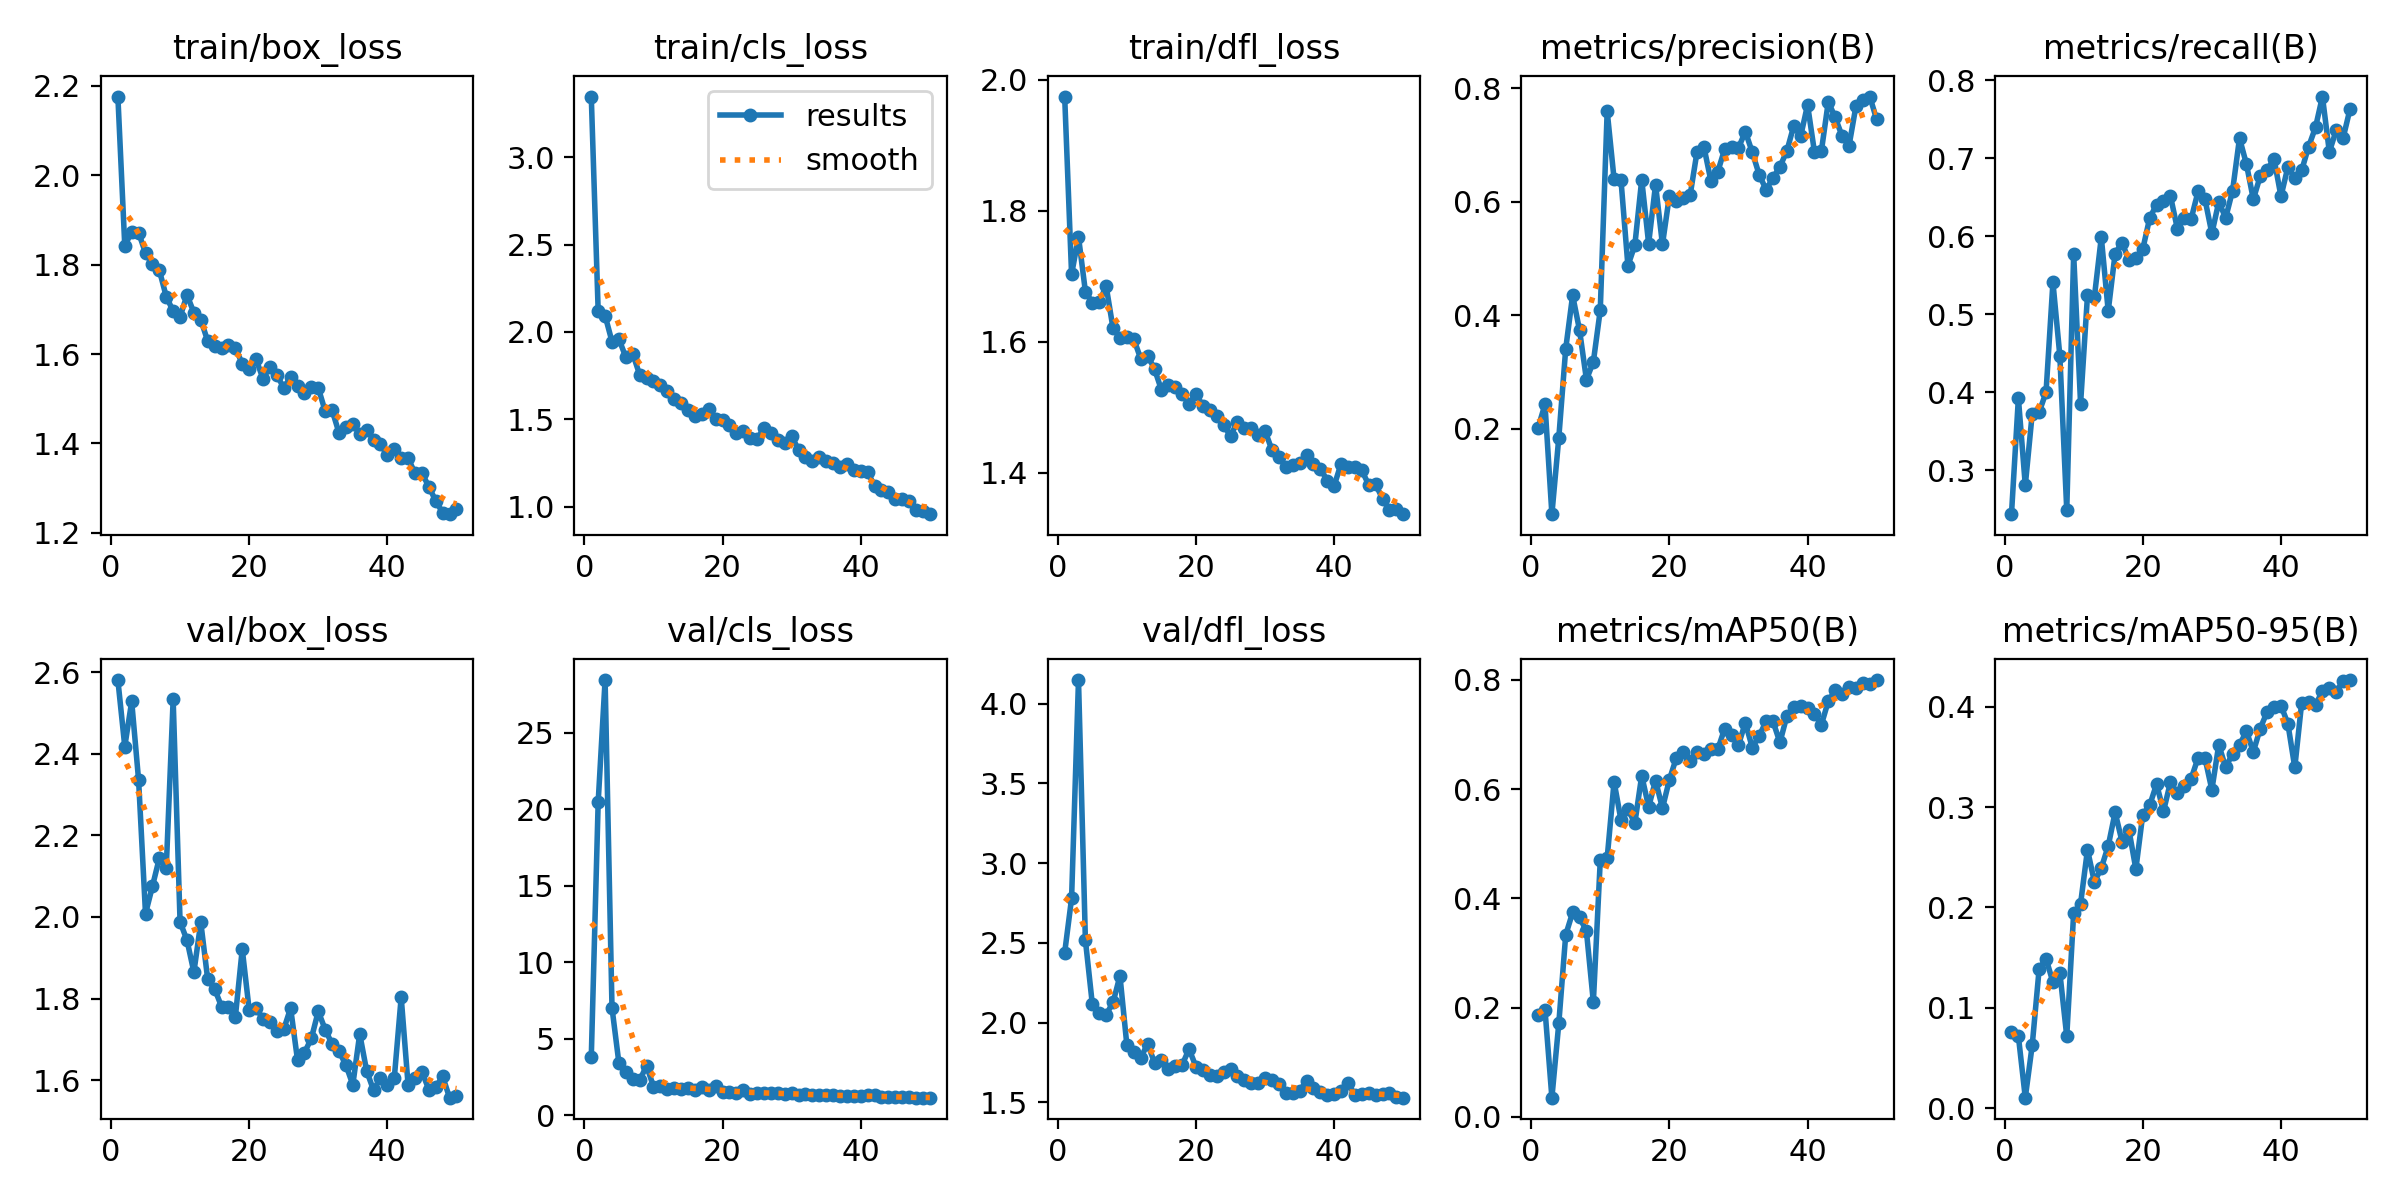

The file beside this chart, header and first rows:
epoch, time, train/box_loss, train/cls_loss, train/dfl_loss, metrics/precision(B), metrics/recall(B), metrics/mAP50(B), metrics/mAP50-95(B), val/box_loss, val/cls_loss, val/dfl_loss, lr/pg0, lr/pg1, lr/pg2
1, 12.57, 2.176, 3.349, 1.974, 0.2021, 0.2437, 0.1867, 0.07585, 2.58, 3.777, 2.439, 0.0004631, 0.0004631, 0.0004631
2, 27.51, 1.842, 2.118, 1.703, 0.2433, 0.3924, 0.1965, 0.07171, 2.418, 20.48, 2.779, 0.0009208, 0.0009208, 0.0009208
3, 38.39, 1.874, 2.094, 1.76, 0.05013, 0.2807, 0.03517, 0.01042, 2.528, 28.45, 4.148, 0.00136, 0.00136, 0.00136
4, 49.88, 1.871, 1.945, 1.677, 0.1848, 0.3725, 0.1713, 0.06252, 2.335, 7.013, 2.517, 0.001344, 0.001344, 0.001344
5, 59.85, 1.826, 1.96, 1.66, 0.3411, 0.3743, 0.3332, 0.1384, 2.008, 3.401, 2.117, 0.001316, 0.001316, 0.001316
6, 76.94, 1.8, 1.855, 1.661, 0.4351, 0.3998, 0.3741, 0.1491, 2.075, 2.84, 2.058, 0.001288, 0.001288, 0.001288
7, 93.29, 1.788, 1.875, 1.685, 0.374, 0.5408, 0.3657, 0.1254, 2.144, 2.344, 2.05, 0.001259, 0.001259, 0.001259
8, 103.8, 1.729, 1.755, 1.621, 0.2868, 0.4466, 0.3397, 0.135, 2.119, 2.273, 2.127, 0.001231, 0.001231, 0.001231
9, 113.9, 1.696, 1.734, 1.607, 0.3183, 0.2491, 0.2103, 0.07165, 2.533, 3.223, 2.294, 0.001203, 0.001203, 0.001203
10, 124.2, 1.683, 1.721, 1.607, 0.4092, 0.5767, 0.4696, 0.1944, 1.988, 1.869, 1.86, 0.001174, 0.001174, 0.001174
11, 140, 1.732, 1.697, 1.605, 0.7592, 0.3853, 0.4737, 0.2037, 1.943, 1.934, 1.817, 0.001146, 0.001146, 0.001146
12, 156.7, 1.693, 1.662, 1.574, 0.6396, 0.524, 0.6134, 0.2575, 1.865, 1.687, 1.777, 0.001118, 0.001118, 0.001118
13, 173.3, 1.677, 1.618, 1.579, 0.6375, 0.5221, 0.5432, 0.2253, 1.987, 1.761, 1.869, 0.001089, 0.001089, 0.001089
14, 183.8, 1.629, 1.592, 1.559, 0.4874, 0.5985, 0.5637, 0.2393, 1.847, 1.676, 1.749, 0.001061, 0.001061, 0.001061
15, 194.1, 1.618, 1.552, 1.527, 0.5232, 0.504, 0.5373, 0.2612, 1.824, 1.798, 1.768, 0.001033, 0.001033, 0.001033
16, 209.7, 1.614, 1.517, 1.535, 0.6387, 0.5777, 0.6247, 0.2948, 1.78, 1.648, 1.708, 0.001005, 0.001005, 0.001005
17, 226.6, 1.62, 1.531, 1.531, 0.5263, 0.5917, 0.5673, 0.2656, 1.78, 1.812, 1.73, 0.0009763, 0.0009763, 0.0009763
18, 237, 1.613, 1.56, 1.52, 0.6299, 0.5692, 0.6157, 0.2772, 1.755, 1.666, 1.736, 0.000948, 0.000948, 0.000948
19, 246.4, 1.579, 1.502, 1.506, 0.5247, 0.5721, 0.565, 0.2382, 1.921, 1.906, 1.835, 0.0009197, 0.0009197, 0.0009197
20, 256.8, 1.566, 1.495, 1.52, 0.6101, 0.5833, 0.6171, 0.2926, 1.773, 1.536, 1.724, 0.0008914, 0.0008914, 0.0008914
21, 267.1, 1.589, 1.466, 1.502, 0.6004, 0.6231, 0.6568, 0.3019, 1.776, 1.485, 1.703, 0.0008631, 0.0008631, 0.0008631
22, 279.6, 1.545, 1.42, 1.496, 0.6067, 0.6404, 0.6687, 0.3228, 1.751, 1.455, 1.673, 0.0008348, 0.0008348, 0.0008348
23, 296, 1.571, 1.431, 1.486, 0.611, 0.6449, 0.6522, 0.2959, 1.742, 1.63, 1.669, 0.0008065, 0.0008065, 0.0008065
24, 306.7, 1.552, 1.393, 1.473, 0.6875, 0.6518, 0.6672, 0.3246, 1.72, 1.386, 1.694, 0.0007782, 0.0007782, 0.0007782
25, 322.8, 1.525, 1.388, 1.457, 0.6965, 0.6097, 0.6639, 0.3135, 1.725, 1.428, 1.709, 0.0007499, 0.0007499, 0.0007499
26, 333, 1.548, 1.448, 1.478, 0.6372, 0.623, 0.6736, 0.3214, 1.777, 1.477, 1.666, 0.0007216, 0.0007216, 0.0007216
27, 342.7, 1.529, 1.422, 1.469, 0.6524, 0.622, 0.6726, 0.3283, 1.649, 1.427, 1.641, 0.0006934, 0.0006934, 0.0006934
28, 359.5, 1.514, 1.382, 1.469, 0.6924, 0.6572, 0.7106, 0.349, 1.668, 1.442, 1.623, 0.0006651, 0.0006651, 0.0006651
29, 375.8, 1.527, 1.363, 1.458, 0.6966, 0.6473, 0.6986, 0.3488, 1.702, 1.401, 1.619, 0.0006368, 0.0006368, 0.0006368
30, 386.2, 1.524, 1.405, 1.464, 0.6948, 0.6035, 0.6809, 0.3172, 1.769, 1.447, 1.655, 0.0006085, 0.0006085, 0.0006085
31, 396.2, 1.472, 1.323, 1.435, 0.7232, 0.6438, 0.7218, 0.3622, 1.724, 1.336, 1.642, 0.0005802, 0.0005802, 0.0005802
32, 412.9, 1.475, 1.284, 1.425, 0.6868, 0.6234, 0.6758, 0.3394, 1.689, 1.379, 1.616, 0.0005519, 0.0005519, 0.0005519
33, 422.2, 1.424, 1.263, 1.408, 0.6474, 0.6583, 0.6976, 0.3534, 1.671, 1.329, 1.557, 0.0005236, 0.0005236, 0.0005236
34, 432.5, 1.436, 1.281, 1.412, 0.621, 0.7256, 0.7239, 0.3617, 1.637, 1.301, 1.559, 0.0004953, 0.0004953, 0.0004953
35, 443, 1.444, 1.262, 1.414, 0.642, 0.6923, 0.7238, 0.3756, 1.589, 1.293, 1.571, 0.000467, 0.000467, 0.000467
36, 460, 1.421, 1.248, 1.427, 0.6615, 0.6472, 0.6855, 0.3551, 1.713, 1.325, 1.637, 0.0004387, 0.0004387, 0.0004387
37, 470.4, 1.431, 1.225, 1.414, 0.689, 0.6768, 0.7337, 0.3783, 1.623, 1.269, 1.592, 0.0004104, 0.0004104, 0.0004104
38, 481.5, 1.408, 1.245, 1.407, 0.7334, 0.6853, 0.7509, 0.395, 1.576, 1.271, 1.565, 0.0003821, 0.0003821, 0.0003821
39, 491.6, 1.398, 1.209, 1.388, 0.7152, 0.6987, 0.7515, 0.3992, 1.606, 1.234, 1.544, 0.0003538, 0.0003538, 0.0003538
40, 507, 1.374, 1.205, 1.381, 0.7704, 0.651, 0.7484, 0.4012, 1.589, 1.236, 1.554, 0.0003255, 0.0003255, 0.0003255
41, 520.8, 1.388, 1.195, 1.414, 0.6872, 0.6885, 0.7382, 0.3831, 1.605, 1.301, 1.57, 0.0002972, 0.0002972, 0.0002972
42, 530.2, 1.368, 1.12, 1.41, 0.6892, 0.674, 0.7179, 0.3395, 1.803, 1.292, 1.624, 0.0002689, 0.0002689, 0.0002689
43, 540.2, 1.367, 1.096, 1.41, 0.7758, 0.6844, 0.7611, 0.4042, 1.588, 1.184, 1.544, 0.0002406, 0.0002406, 0.0002406
44, 550.6, 1.333, 1.082, 1.404, 0.7481, 0.7146, 0.7809, 0.4046, 1.605, 1.207, 1.554, 0.0002123, 0.0002123, 0.0002123
45, 566.1, 1.334, 1.044, 1.382, 0.7154, 0.7394, 0.7735, 0.4018, 1.621, 1.155, 1.562, 0.0001841, 0.0001841, 0.0001841
46, 576, 1.303, 1.043, 1.383, 0.6983, 0.7788, 0.7865, 0.4156, 1.577, 1.172, 1.547, 0.0001558, 0.0001558, 0.0001558
47, 590.7, 1.272, 1.031, 1.361, 0.7681, 0.7079, 0.7844, 0.4182, 1.583, 1.155, 1.551, 0.0001275, 0.0001275, 0.0001275
48, 607.2, 1.245, 0.9829, 1.343, 0.7783, 0.7357, 0.7944, 0.4149, 1.609, 1.143, 1.559, 9.91726e-05, 9.91726e-05, 9.91726e-05
49, 617.4, 1.242, 0.9758, 1.345, 0.785, 0.7259, 0.7931, 0.4257, 1.557, 1.141, 1.537, 7.08784e-05, 7.08784e-05, 7.08784e-05
50, 627.2, 1.253, 0.9562, 1.337, 0.7446, 0.7631, 0.7996, 0.4266, 1.56, 1.139, 1.53, 4.25842e-05, 4.25842e-05, 4.25842e-05
